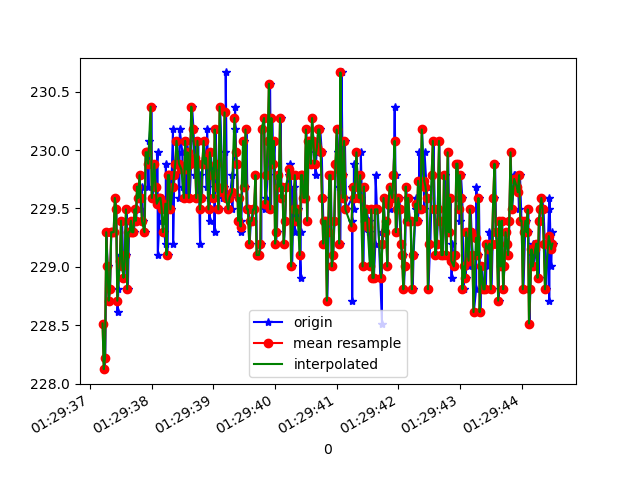

The file beside this chart, header and first rows:
1618190977215, 886640230077645, 228.51562, -248.63281, -7.8125
1618190977230, 886640252693931, 228.1, -247.9, -9.277
1618190977244, 886640268290318, 228.2, -248.5, -10.16
1618190977264, 886640287640824, 229.3, -249, -9.18
1618190977281, 886640306594554, 229, -248.2, -9.766
1618190977300, 886640325639848, 228.7, -248.8, -9.18
1618190977321, 886640344685141, 228.8, -248.5, -8.008
1618190977342, 886640363760956, 229.3, -247.9, -8.496
1618190977363, 886640382989378, 229.3, -248, -9.18
1618190977387, 886640407345378, 229.3, -248.1, -8.496
1618190977406, 886640421904040, 229.6, -248, -8.887
1618190977425, 886640440949334, 229.5, -247.9, -8.203
1618190977443, 886640460025149, 228.6, -247.9, -7.715
1618190977457, 886640479039921, 228.8, -248.1, -8.496
1618190977480, 886640497932608, 229.1, -248.1, -9.082
1618190977499, 886640517099987, 229, -248.4, -8.887
1618190977517, 886640536328408, 229.4, -248.3, -8.789
1618190977536, 886640555526308, 229, -248.2, -9.473
1618190977555, 886640574754730, 228.9, -248.8, -8.594
1618190977573, 886640593861066, 229.1, -248.4, -8.398
1618190977594, 886640612967402, 229.5, -248.9, -8.008
1618190977611, 886640632073738, 228.8, -248.9, -8.008
1618190977630, 886640651241117, 229.3, -248.5, -8.789
1618190977653, 886640670744230, 229.3, -248.7, -8.789
1618190977673, 886640689606396, 229.4, -248.8, -8.398
1618190977687, 886640708865339, 229.3, -249.3, -8.496
1618190977712, 886640727819069, 229.3, -249.2, -8.105
1618190977725, 886640747047490, 229.5, -249.2, -7.812
1618190977747, 886640766092784, 229.4, -248.8, -8.105
1618190977763, 886640785138077, 229.7, -248.8, -7.812
1618190977783, 886640804244414, 229.6, -249, -7.812
1618190977804, 886640823411792, 229.8, -248.5, -8.008
1618190977822, 886640842579171, 229.5, -248.4, -8.105
1618190977839, 886640861624465, 229.7, -248.3, -8.008
1618190977858, 886640880669759, 229.4, -248.6, -7.812
1618190977883, 886640899776095, 229.3, -248.9, -8.203
1618190977904, 886640919065559, 230, -249.6, -8.594
1618190977926, 886640938110852, 230, -249, -8.887
1618190977945, 886640957644487, 229.7, -249, -8.887
1618190977959, 886640976659259, 230.1, -248.5, -9.277
1618190977997, 886640995918202, 230.4, -248.9, -8.789
1618190978000, 886641015024538, 229.6, -249.5, -8.496
1618190978019, 886641034252960, 229.6, -249.7, -9.082
1618190978041, 886641053450860, 229.9, -249.1, -9.277
1618190978063, 886641072679281, 229.7, -249.2, -8.105
1618190978093, 886641091907703, 230, -248.9, -8.203
1618190978096, 886641111166645, 229.1, -249.4, -8.398
1618190978139, 886641130456109, 229.6, -249.4, -8.398
1618190978142, 886641149409839, 229.6, -249.3, -8.496
1618190978163, 886641168607739, 229.6, -248.8, -8.398
1618190978165, 886641187714075, 229.4, -248.8, -8.105
1618190978197, 886641206820412, 229.3, -248.8, -7.52
1618190978225, 886641226506653, 229.2, -248.9, -8.496
1618190978227, 886641245521425, 229.9, -248.3, -7.715
1618190978255, 886641264749846, 229.1, -248.3, -7.422
1618190978269, 886641284222438, 229.8, -248.3, -8.496
1618190978286, 886641303359296, 229.8, -248, -7.52
1618190978306, 886641322587717, 229.5, -248, -8.594
1618190978343, 886641341571968, 230.2, -248.9, -8.789
1618190978345, 886641360739347, 229.2, -248.7, -9.082
1618190978365, 886641379967769, 229.8, -248.8, -9.18
... 319 more rows
